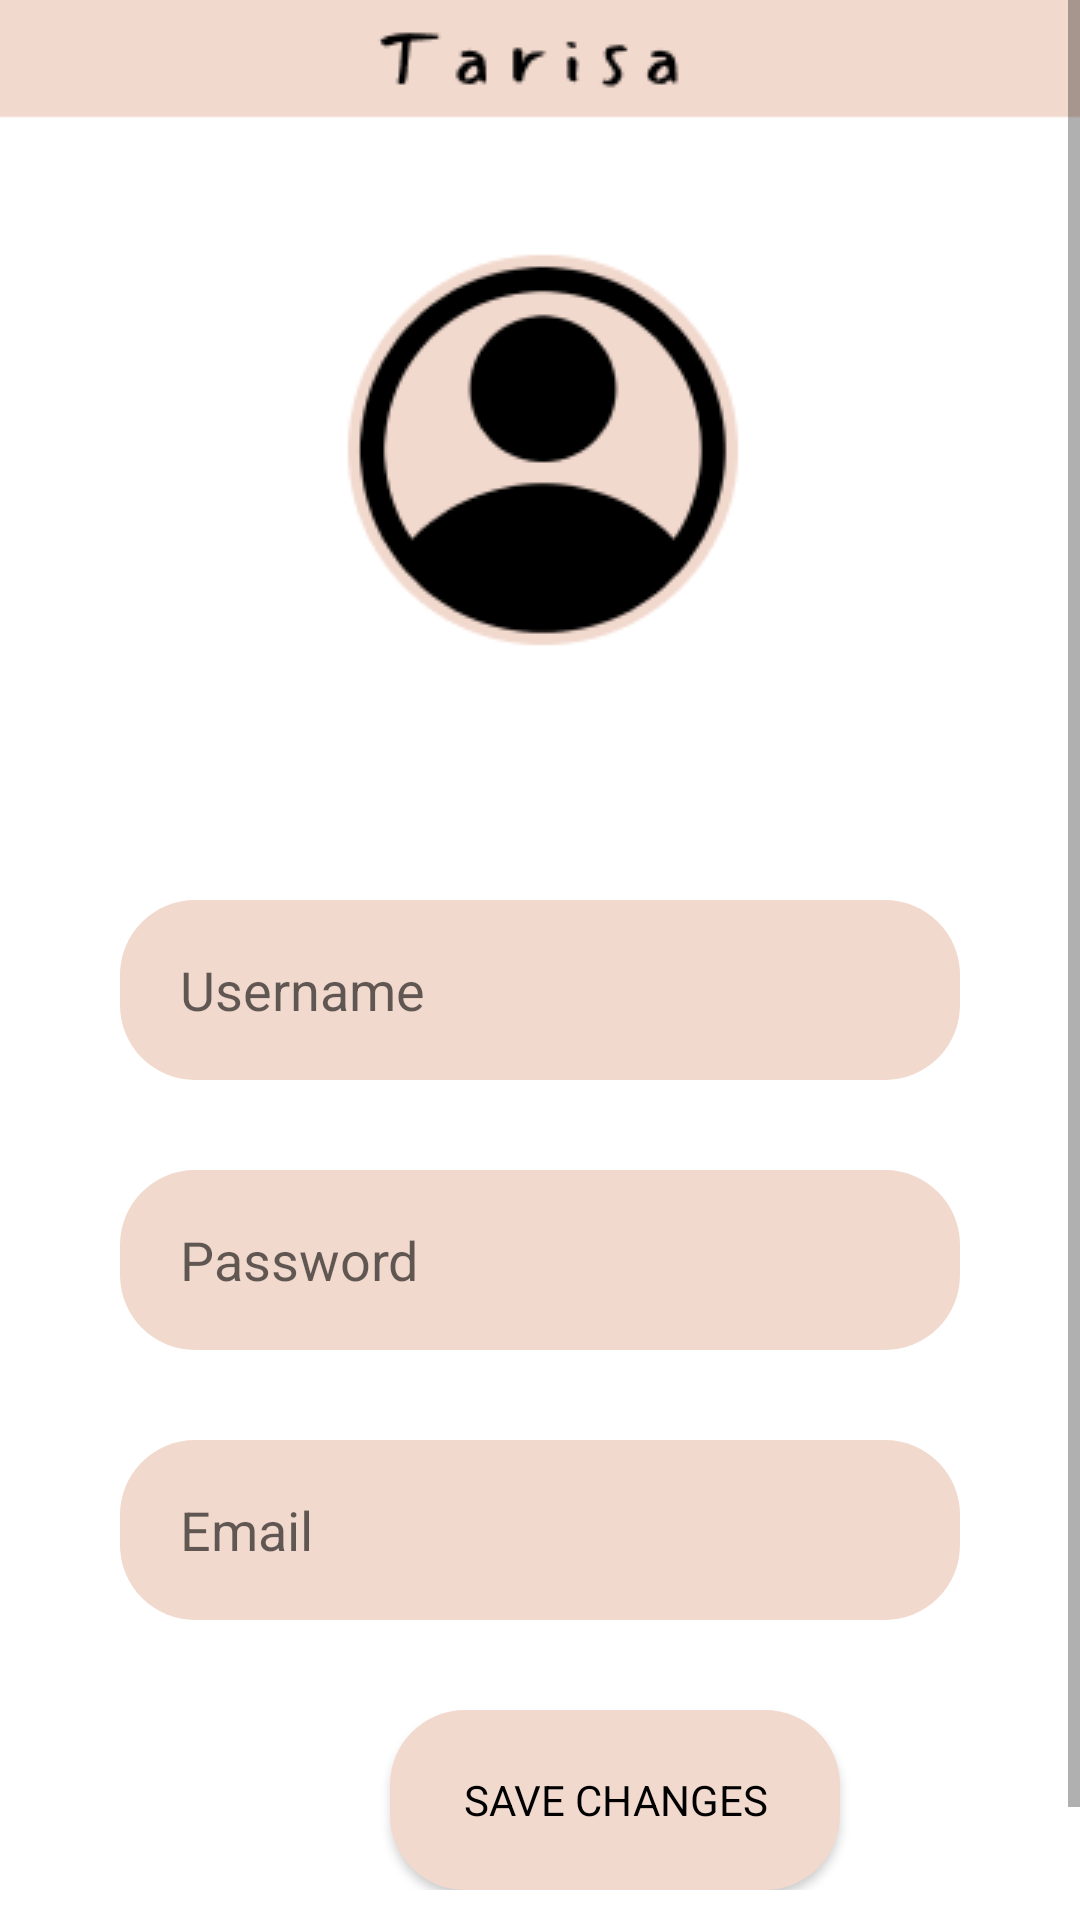

Produce the Android XML layout that renders to this screen, including the resource entries it uses.
<!-- AndroidManifest.xml: application theme Theme.Tarisa -->
<!-- res/layout/activity_edit_profile.xml -->
<?xml version="1.0" encoding="utf-8"?>
<ScrollView xmlns:android="http://schemas.android.com/apk/res/android"
    xmlns:app="http://schemas.android.com/apk/res-auto"
    xmlns:tools="http://schemas.android.com/tools"
    android:layout_width="match_parent"
    android:layout_height="match_parent"
    tools:context=".edit_profile"
    android:background="@drawable/background_profile">

    <RelativeLayout
        android:layout_width="wrap_content"
        android:layout_height="wrap_content">

        <LinearLayout
            android:layout_width="match_parent"
            android:layout_height="wrap_content"
            android:orientation="vertical"
            android:padding="40dp"
            android:layout_marginTop="20dp"
            android:layout_centerVertical="true">

            <EditText
                android:layout_width="match_parent"
                android:layout_height="60dp"
                android:background="@drawable/button_shape"
                android:hint="Username"
                android:paddingLeft="20dp"
                android:layout_marginTop="250dp"
                android:fontFamily="sans-serif"
                android:id="@+id/edit_user"/>

            <EditText
                android:layout_width="match_parent"
                android:layout_height="60dp"
                android:background="@drawable/button_shape"
                android:hint="Password"
                android:paddingLeft="20dp"
                android:layout_marginTop="30dp"
                android:fontFamily="sans-serif"
                android:id="@+id/edit_password"/>

            <EditText
                android:layout_width="match_parent"
                android:layout_height="60dp"
                android:background="@drawable/button_shape"
                android:hint="Email"
                android:paddingLeft="20dp"
                android:layout_marginTop="30dp"
                android:fontFamily="sans-serif"
                android:id="@+id/edit_email"/>

            <Button
                android:layout_width="wrap_content"
                android:layout_height="60dp"
                android:background="@drawable/button_shape"
                android:text="Save Changes"
                android:fontFamily="sans-serif"
                android:textColor="@color/black"
                android:layout_marginTop="30dp"
                android:width="150dp"
                android:layout_marginLeft="90dp"
                android:id="@+id/save_button"/>

        </LinearLayout>

    </RelativeLayout>

</ScrollView>
<!-- resources referenced by this layout -->
<resources>
  <color name="black">#FF000000</color>
  <!-- drawable background_profile: png bitmap (drawable, 11875 bytes) -->
  <!-- drawable button_shape (drawable) -->
  <?xml version="1.0" encoding="utf-8"?>
  <shape android:shape="rectangle" xmlns:android="http://schemas.android.com/apk/res/android">
  
      <solid android:color="@color/pink"/>
      <corners android:radius="25dp"/>
  </shape>
  <style name="Theme.Tarisa" parent="Theme.AppCompat.Light.DarkActionBar">
          <item name="colorSecondary">@color/pink</item>
      </style>
  <color name="pink">#F2D9CE</color>
</resources>
